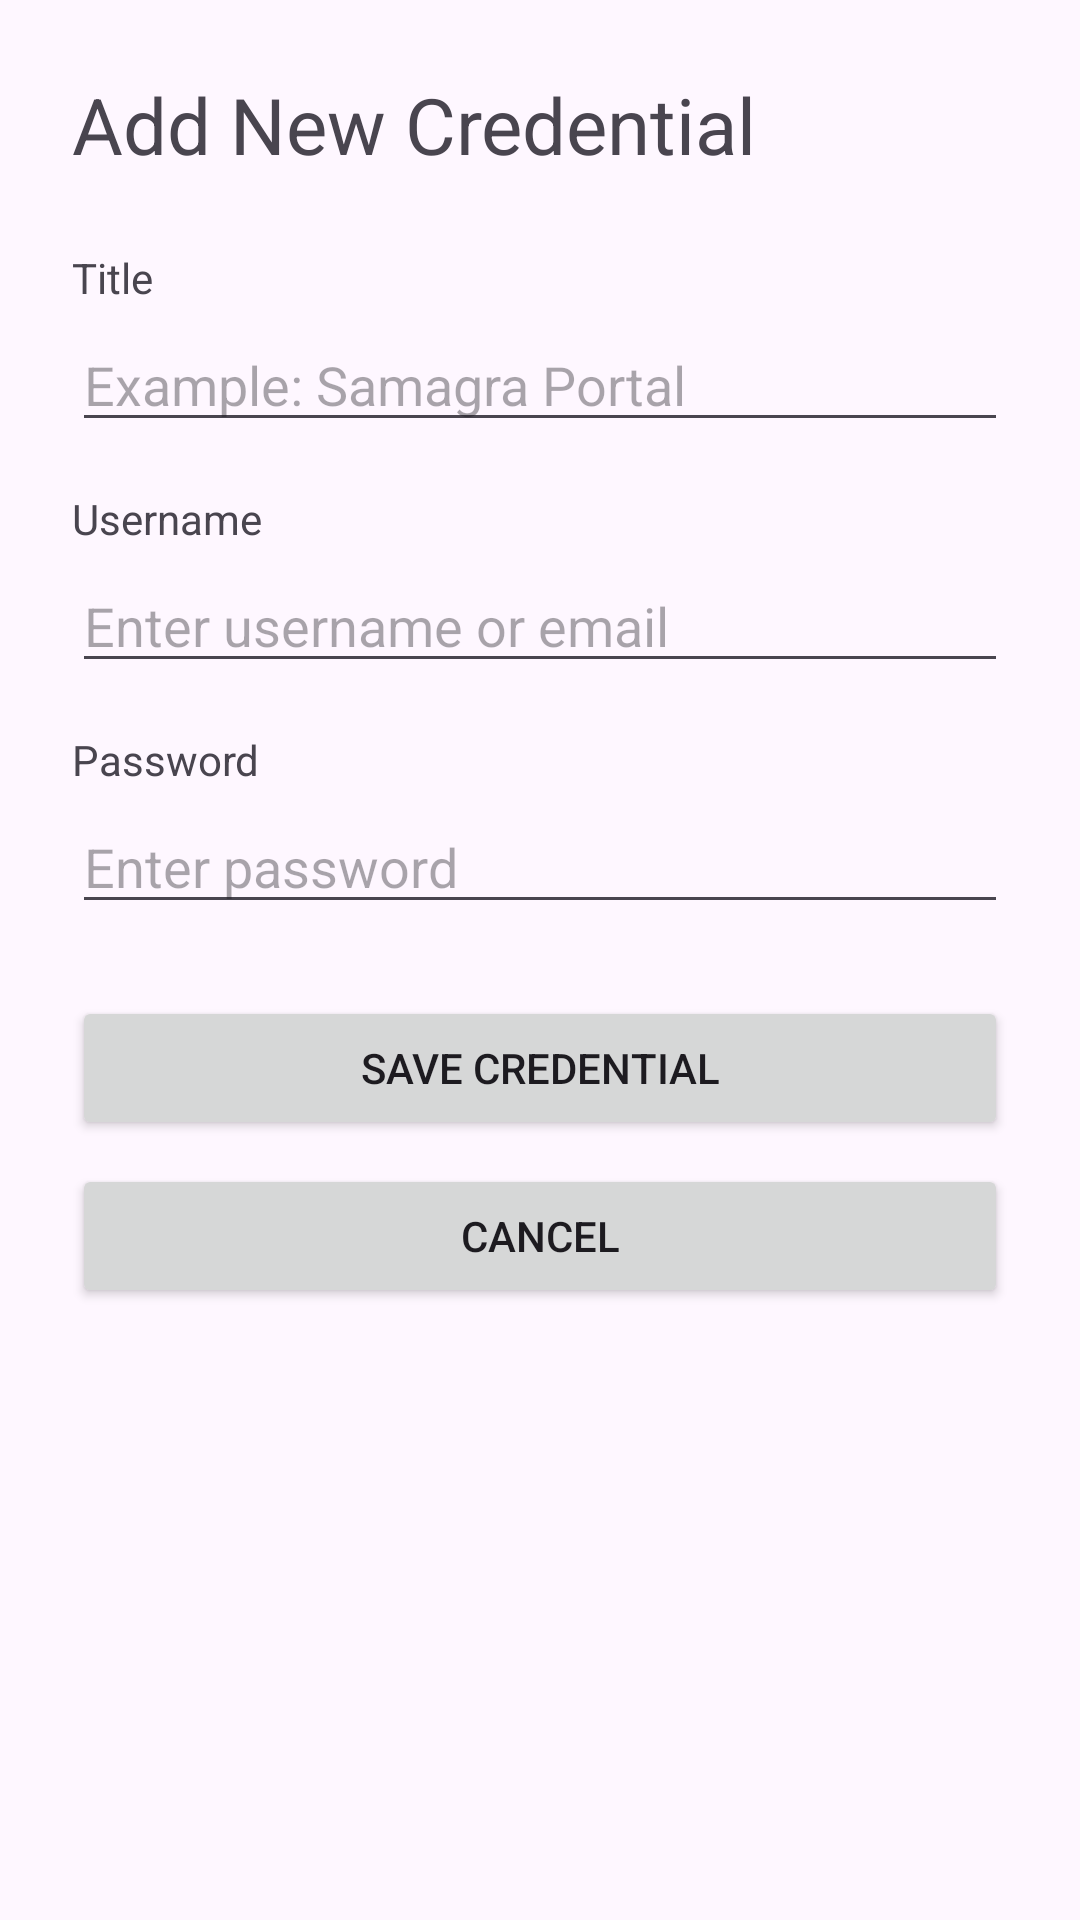

Android layout source for this screen:
<!-- AndroidManifest.xml: application theme Theme.VITeacherToolkit -->
<!-- res/layout/activity_add_credential.xml -->
<?xml version="1.0" encoding="utf-8"?>
<ScrollView xmlns:android="http://schemas.android.com/apk/res/android" android:fitsSystemWindows="true"
    android:layout_width="match_parent"
    android:layout_height="match_parent"
    android:padding="24dp">

    <LinearLayout
        android:layout_width="match_parent"
        android:layout_height="wrap_content"
        android:orientation="vertical">

        <TextView
            android:layout_width="match_parent"
            android:layout_height="wrap_content"
            android:text="Add New Credential"
            android:textSize="26sp"
            android:layout_marginBottom="24dp"
            android:accessibilityHeading="true"/>

        <TextView
            android:layout_width="match_parent"
            android:layout_height="wrap_content"
            android:text="Title"
            android:layout_marginBottom="4dp"/>

        <EditText
            android:id="@+id/etTitle"
            android:layout_width="match_parent"
            android:layout_height="wrap_content"
            android:hint="Example: Samagra Portal"
            android:contentDescription="Title, required. Example: Samagra Portal"
            android:inputType="text"
            android:layout_marginBottom="16dp"/>

        <TextView
            android:layout_width="match_parent"
            android:layout_height="wrap_content"
            android:text="Username"
            android:layout_marginBottom="4dp"/>

        <EditText
            android:id="@+id/etUsername"
            android:layout_width="match_parent"
            android:layout_height="wrap_content"
            android:hint="Enter username or email"
            android:contentDescription="Username, required"
            android:inputType="text"
            android:layout_marginBottom="16dp"/>

        <TextView
            android:layout_width="match_parent"
            android:layout_height="wrap_content"
            android:text="Password"
            android:layout_marginBottom="4dp"/>

        <EditText
            android:id="@+id/etPassword"
            android:layout_width="match_parent"
            android:layout_height="wrap_content"
            android:hint="Enter password"
            android:contentDescription="Password, required"
            android:inputType="textPassword"
            android:layout_marginBottom="24dp"/>

        <Button
            android:id="@+id/btnSaveCredential"
            android:layout_width="match_parent"
            android:layout_height="wrap_content"
            android:text="Save Credential"
            android:contentDescription="Save this credential"
            android:layout_marginBottom="8dp"/>

        <Button
            android:id="@+id/btnCancelCredential"
            android:layout_width="match_parent"
            android:layout_height="wrap_content"
            android:text="Cancel"
            android:contentDescription="Cancel and go back"/>

    </LinearLayout>

</ScrollView>
<!-- resources referenced by this layout -->
<resources>
  <style name="Theme.VITeacherToolkit" parent="Base.Theme.VITeacherToolkit" />
  <style name="Base.Theme.VITeacherToolkit" parent="Theme.Material3.DayNight.NoActionBar">
          
          <item name="colorPrimary">@color/lavender</item>
          <item name="colorOnPrimary">@color/black</item>
  
          
          <item name="android:spinnerStyle">@style/CustomSpinnerStyle</item>
          <item name="android:spinnerItemStyle">@style/CustomSpinnerItemStyle</item>
          <item name="android:spinnerDropDownItemStyle">@style/CustomSpinnerDropDownItemStyle</item>
          <item name="spinnerDropDownItemStyle">@style/CustomSpinnerDropDownItemStyle</item>
      </style>
  <color name="lavender">#FFE1BEE7</color>
  <color name="black">#FF000000</color>
  <style name="CustomSpinnerStyle" parent="Widget.AppCompat.Spinner">
          <item name="android:popupBackground">@color/white</item>
      </style>
  <style name="CustomSpinnerItemStyle" parent="Widget.AppCompat.TextView.SpinnerItem">
          <item name="android:textColor">@color/black</item>
          <item name="android:textSize">16sp</item>
      </style>
  <style name="CustomSpinnerDropDownItemStyle" parent="Widget.AppCompat.DropDownItem.Spinner">
          <item name="android:textColor">@color/black</item>
          <item name="android:background">@color/white</item>
          <item name="android:checkMarkTint">@color/lavender_dark</item>
          <item name="android:textSize">16sp</item>
          <item name="android:padding">12dp</item>
      </style>
  <color name="white">#FFFFFFFF</color>
  <color name="lavender_dark">#FFB080FF</color>
</resources>
